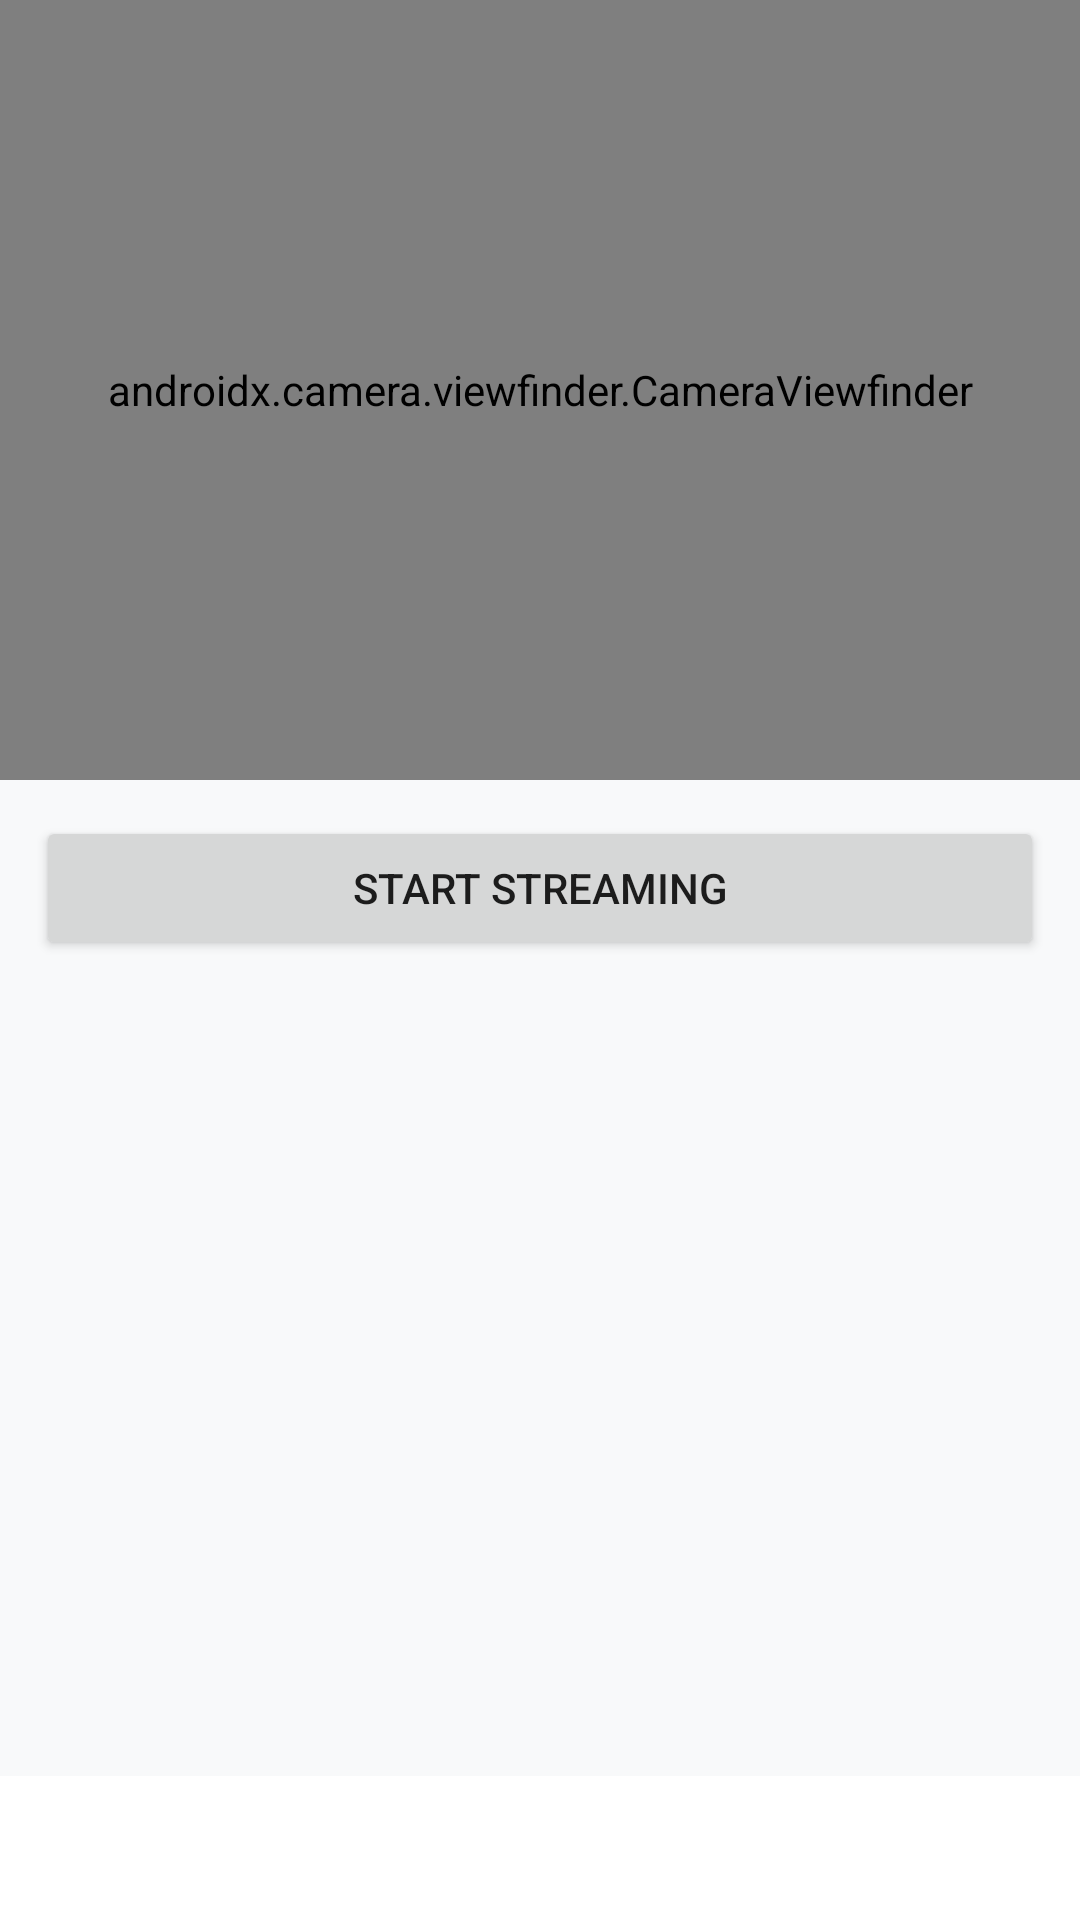

The Android layout XML behind this screen, and the referenced resources:
<!-- AndroidManifest.xml: application theme Theme.Mobstr -->
<!-- res/layout/activity_main.xml -->
<?xml version="1.0" encoding="utf-8"?>
<androidx.constraintlayout.widget.ConstraintLayout
    xmlns:android="http://schemas.android.com/apk/res/android"
    xmlns:app="http://schemas.android.com/apk/res-auto"
    android:layout_width="match_parent"
    android:layout_height="match_parent">

    <androidx.camera.viewfinder.CameraViewfinder
        android:id="@+id/cameraSurfacePreview"
        android:layout_width="0dp"
        android:layout_height="0dp"
        app:scaleType="fitCenter"
        app:layout_constraintTop_toTopOf="parent"
        app:layout_constraintBottom_toTopOf="@id/startStreamBtn"
        app:layout_constraintStart_toStartOf="parent"
        app:layout_constraintEnd_toEndOf="parent" />

    <Button
        android:id="@+id/startStreamBtn"
        android:layout_width="0dp"
        android:layout_height="wrap_content"
        android:layout_margin="12dp"
        android:text="Start Streaming"
        app:layout_constraintTop_toBottomOf="@id/cameraSurfacePreview"
        app:layout_constraintBottom_toTopOf="@id/viewPager"
        app:layout_constraintStart_toStartOf="parent"
        app:layout_constraintEnd_toEndOf="parent" />

    <androidx.viewpager2.widget.ViewPager2
        android:id="@+id/viewPager"
        android:layout_width="0dp"
        android:layout_height="0dp"
        app:layout_constraintTop_toBottomOf="@id/startStreamBtn"
        app:layout_constraintBottom_toTopOf="@id/tabLayout"
        app:layout_constraintStart_toStartOf="parent"
        app:layout_constraintEnd_toEndOf="parent" />

    <com.google.android.material.tabs.TabLayout
        android:id="@+id/tabLayout"
        android:layout_width="0dp"
        android:layout_height="wrap_content"
        app:tabIndicatorGravity="top"
        app:layout_constraintBottom_toBottomOf="parent"
        app:layout_constraintStart_toStartOf="parent"
        app:layout_constraintEnd_toEndOf="parent" />

</androidx.constraintlayout.widget.ConstraintLayout>
<!-- resources referenced by this layout -->
<resources>
  <style name="Theme.Mobstr" parent="Theme.MaterialComponents.DayNight.NoActionBar">
          <item name="colorPrimary">@color/cobalt_blue</item>
          <item name="colorPrimaryVariant">@color/cobalt_dark</item>
          <item name="colorOnPrimary">@color/white</item>
  
          <item name="colorSecondary">@color/cobalt_blue</item>
          <item name="colorSecondaryVariant">@color/cobalt_dark</item>
          <item name="colorOnSecondary">@color/white</item>
  
          <item name="android:windowBackground">@color/neutral_light_bg</item>
          <item name="colorSurface">@color/neutral_light_surface</item>
  
          <item name="editTextColor">@color/neutral_light_text</item>
          <item name="android:textColorHint">@color/neutral_light_text_secondary</item>
  
          <item name="android:statusBarColor">@color/neutral_light_bg</item>
          <item name="android:windowLightStatusBar">true</item>
      </style>
  <color name="cobalt_blue">#1976D2</color>
  <color name="cobalt_dark">#115293</color>
  <color name="white">#FFFFFFFF</color>
  <color name="neutral_light_bg">#F8F9FA</color>
  <color name="neutral_light_surface">#FFFFFF</color>
  <color name="neutral_light_text">#1A1C1E</color>
  <color name="neutral_light_text_secondary">#5C6066</color>
</resources>
